The GitHub repository 123675/data contains a labelled image folder "aurora_train" with 5 categories: drapery aurora, hotspot aurora, multiple arcs aurora, radial aurora, single arc aurora. Examples follow, each with its label.

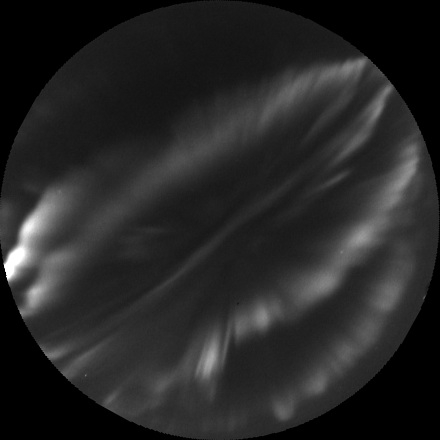
Label: drapery aurora

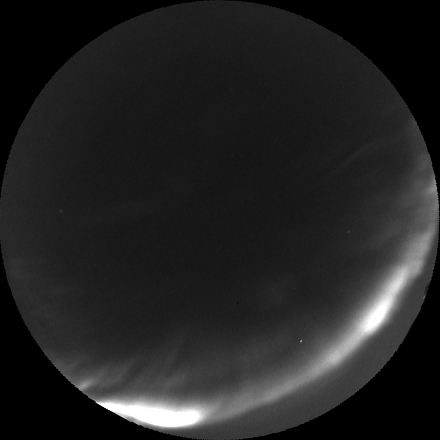
Label: single arc aurora

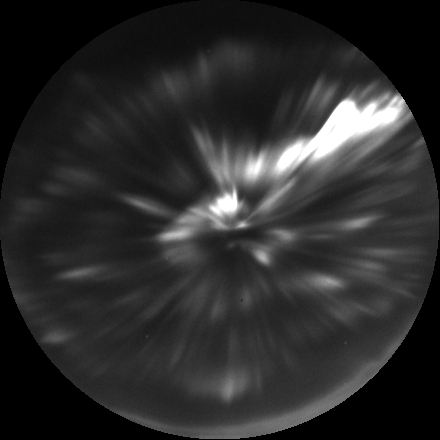
Label: radial aurora

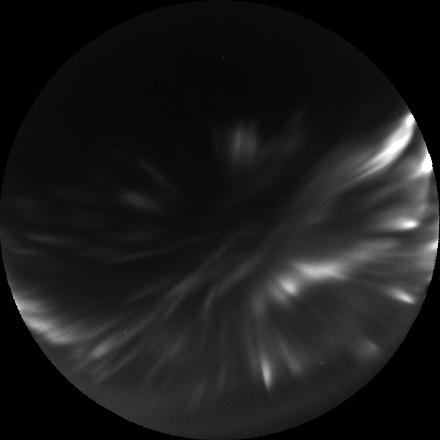
Label: hotspot aurora

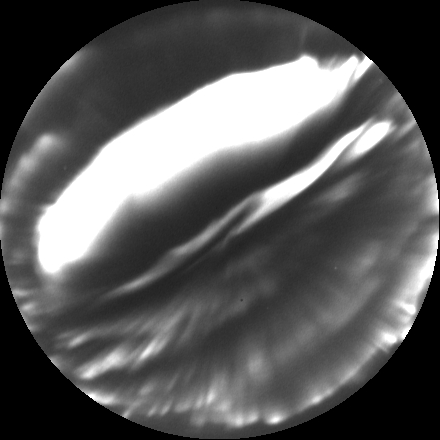
Label: multiple arcs aurora

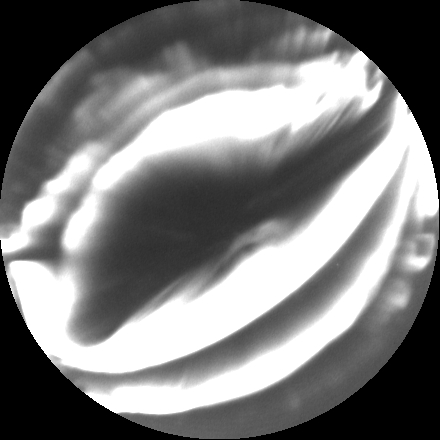
Label: multiple arcs aurora
